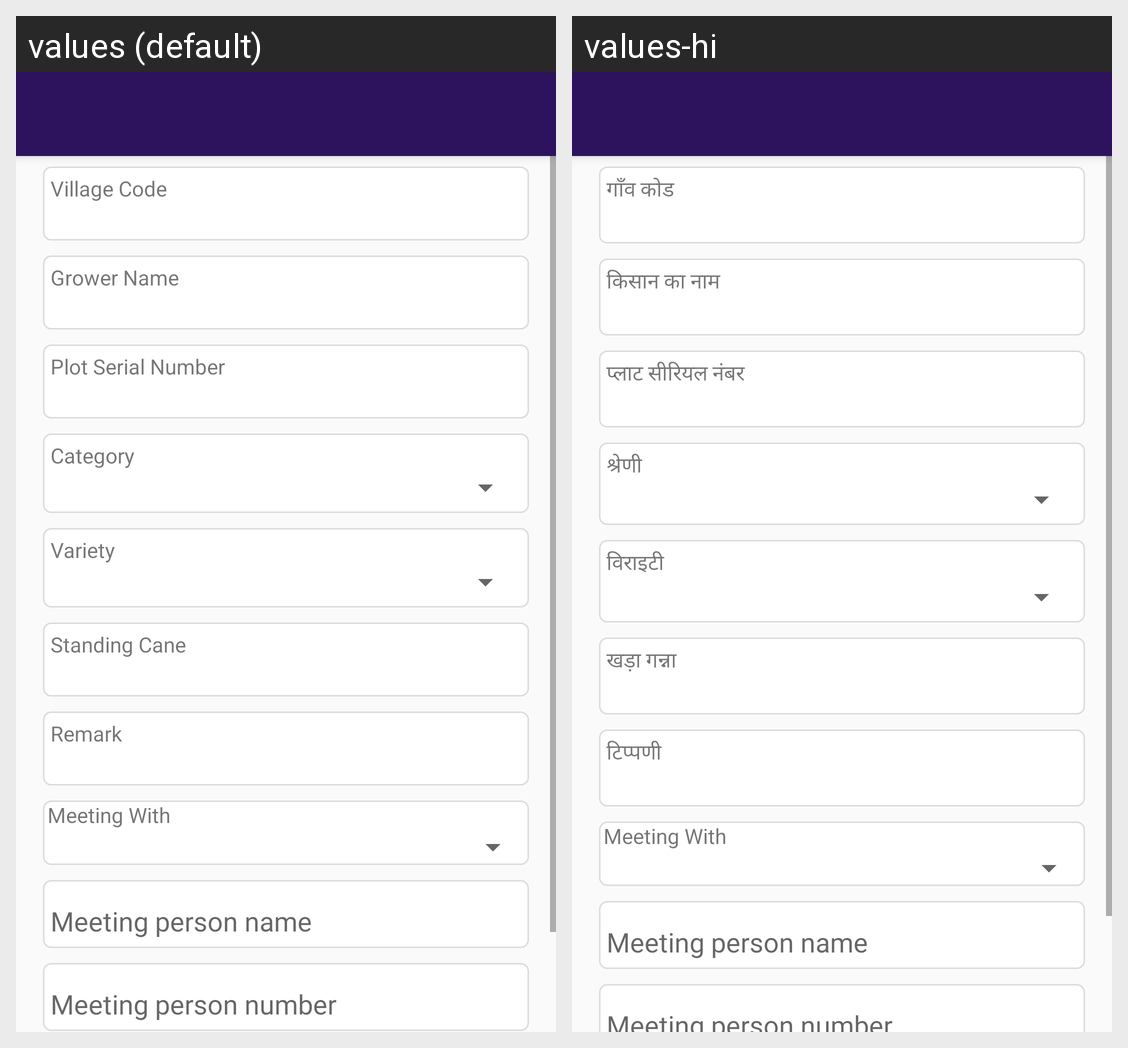

The Android screen above is rendered under two locales of the same app. Produce the string resources it draws, with the default and per-locale values.
Android screen res/layout/add_plot_entry_log.xml rendered under 2 locales, left to right: values (default), values-hi. Device: Nexus 5 (rendered at 1080×1920; each locale shown at half size, 540×960, under a caption strip naming it); theme AppTheme.
Strings drawn on this screen, with the default value and each locale's value (text and hints the layout hard-codes, and strings that could not be matched under every locale, appear in the picture but are not listed):

LBL_VILLAGE_CODE
  values: Village Code
  values-hi: गाँव कोड

MENU_GROWER_NAME
  values: Grower Name
  values-hi: किसान का नाम

MENU_PLOT_SERIAL_NUMBER
  values: Plot Serial Number
  values-hi: प्लाट सीरियल नंबर

MENU_Category
  values: Category
  values-hi: श्रेणी

LBL_VARIETY
  values: Variety
  values-hi: विराइटी

MENU_Standing_Cane
  values: Standing Cane
  values-hi: खड़ा गन्ना

LBL_REMARK
  values: Remark
  values-hi: टिप्पणी
